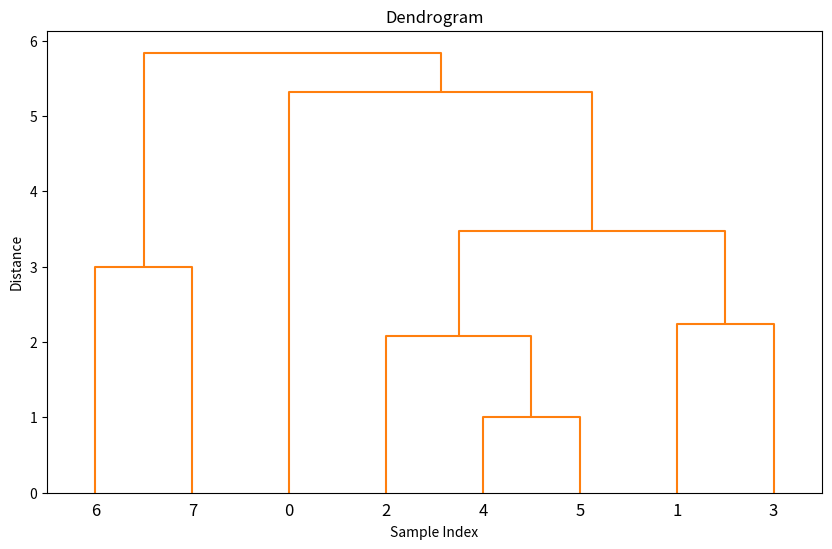

This chart was generated by the following Python code:
import numpy as np
import copy
from scipy.cluster.hierarchy import linkage, dendrogram
import matplotlib.pyplot as plt

# функция вычисления Манхэттенского расстояния
def ManhattanDistance(input_points):
    result_function = np.zeros((len(input_points), len(input_points)))
    for i in range(0, len(input_points)):
        for j in range(0, len(input_points)):
            result_function[i, j] = np.abs(input_points[j, 0] - input_points[i, 0]) + np.abs(input_points[j, 1] - input_points[i, 1])
    return result_function

class HierarchicalAgglomerativeClustering:
    def __init__(self, n_clusters=2, linkage='_min_distance'):
        self.n_clusters = n_clusters
        self.calculate_cdist = { '_min_distance' : self._min_distance, 
                               '_max_distance' : self._max_distance,
                               '_avg_distance' : self._avg_distance,
                               '_method1_distance' : self._method1_distance,
                               '_method2_distance' : self._method2_distance,
                               }[linkage]

    
    #метки с минимальным расстоянием, то есть ближайшие кластеры объединяются в новый следующим образом:
    #всем объектам одного кластера присваиваются метки другого, после чего все новые метки,
    #которые больше меток другого кластера, уменьшаются на 1, то есть их нумерация сдвигается влево
    #для устранения пропусков в последовательности;
    @staticmethod
    def _update_labels(labels, min_cdist_idxs):
        # assign a cluster number to labels
        labels[labels == min_cdist_idxs[1]] = min_cdist_idxs[0]
        labels[labels > min_cdist_idxs[1]] -= 1

        return labels
        
    # метод односвязной кластеризации
    @staticmethod
    def _min_distance(distances):
        return np.min(distances)
    
    # метод полносвязной кластеризации
    @staticmethod
    def _max_distance(distances):
        return np.max(distances)
    
    # метод среднего расстояния
    @staticmethod
    def _avg_distance(distances):
        return np.average(distances)
    
    # Метод 1. Полусумма минимального и максимального расстояния между объектами из двух кластеров 
    @staticmethod
    def _method1_distance(distances):
        return (np.max(distances) + np.min(distances)) / 2
    
    # Метод 2. Медианное расстояние между всеми парами объектов из двух кластеров
    @staticmethod
    def _method2_distance(distances):
        return np.median(distances)

    @staticmethod
    def _calculate_distance(self):
        distance_i = 0
        distance_j = 1
        for i in range(0, len(self.clusters)):
            for j in range(0, i):
                if i != j and self.clusters[i, j] < self.clusters[distance_i, distance_j] and self.clusters[i, j] != 0:
                    distance_i = i
                    distance_j = j
        distance = self.clusters[distance_i, distance_j] # поиск минимального растояния в матрице

        for i in range(0, len(self.clusters)):
            self.clusters_list_distances[distance_i][i].extend(self.clusters_list_distances[distance_j][i])
            self.clusters_list_distances[i][distance_i].extend(self.clusters_list_distances[distance_j][i]) # добавление новых дистаций в кластер
            calculated_distance = self.calculate_cdist(self.clusters_list_distances[distance_i][i]) # вычисление расстояния выбранным методом
            self.clusters[distance_i][i] = calculated_distance
            self.clusters[i][distance_i] = calculated_distance
        
        self.clusters = np.delete(self.clusters, distance_j, axis=0) # удаление строки кластеров
        self.clusters = np.delete(self.clusters, distance_j, axis=1) # удаление колонки кластеров
        for i in range(len(self.clusters_list_distances)):
            self.clusters_list_distances[i].pop(distance_j) # удаление строки координат добавленных кластеров
        self.clusters_list_distances.pop(distance_j) # удаление строки координат добавленных кластеров
        for i in range(len(self.clusters)):
            self.clusters[i, i] = 0

        self.clusters_points[distance_i].extend(self.clusters_points[distance_j]) # обхединение кластеров
        self.clusters_points.pop(distance_j)

        self.labels = self._update_labels(self.labels, (distance_i, distance_j))

        for clusters_point in self.clusters_points: # создание нестянутой матрицы
            for i in range(len(self.clusters_main)):
                distances = []
                for point in clusters_point:
                    distances.append(self.clusters_main[point[0]][i])
                if len(distances) > 1:
                    for point in clusters_point:
                        self.clusters_copy[point[0]][i] = self.calculate_cdist(distances)
                        self.clusters_copy[i][point[0]] = self.calculate_cdist(distances)
        for i in range(len(self.clusters_copy)):
            self.clusters_copy[i][i] = 0
        print('Нестянутая матрица\n', self.clusters_copy)
        
        self.clusters_difference = copy.copy(self.clusters_main) # разница матриц расстояний
        for i in range(len(self.clusters_difference)):
            for j in range(len(self.clusters_difference)):
                self.clusters_difference[i][j] -= self.clusters_copy[i][j]
        print('Разность исходной матрицы расстояний между наблюдениями (точками) и нестянутой матрицей расстояний\n', self.clusters_difference)
        self.clusters_copy = copy.copy(self.clusters_main)

        for clusters_point in self.clusters_points:
            print(clusters_point)
        print("n = len(clusters) = ", len(self.clusters))
        print("Номера кластеров для точек: ", np.array(self.labels))
        print("Рассояние между кластерами равно равно ", distance)
        print("И это расстояние между кластерами в D: ", (distance_i, distance_j))
        print('Матрица Dn расстояний между кластерами после вычислений\n', self.clusters)

    
    # функция предсказания
    def fit_predict(self, points):
        self.clusters = ManhattanDistance(points)
        self.clusters_main = copy.copy(self.clusters)
        self.clusters_copy = copy.copy(self.clusters)
        self.clusters_list_distances = []
        for i in range(len(self.clusters)):
            empty_lists = [[] for _ in range(len(self.clusters))]
            self.clusters_list_distances.append(empty_lists)
        for i in range(len(self.clusters)):
            for j in range(len(self.clusters)):
                self.clusters_list_distances[i][j].append(self.clusters[i, j]) # создание матрицы, в которой дистанции находятся в списке

        print('Манхэттенское расстояние\n', self.clusters)
        self.labels = np.arange(len(points))
        
        self.clusters_points = [point for point in points]
        self.clusters_points = [[[point, self.clusters_points[point]]] for point in range(len(points))] # информация о координатах точек и их порядковый номер
        step = 0
        while len(self.clusters) > self.n_clusters:
            print("\nШаг ", step)
            self._calculate_distance(self)
            step+=1

        return np.array(self.labels)

# создание массива наблюдений
points = np.array([[2, 2, 4, 4, 5, 5, 7, 7],
             [1, 5, 3, 6, 4, 5, 2, 5]]).T
print(points)
ac = HierarchicalAgglomerativeClustering(n_clusters=2, linkage='_min_distance')
ac_pred_res = ac.fit_predict(points)
print('\nРезультат предсказания', ac_pred_res)
# _min_distance
# _max_distance
# _avg_distance
# _method1_distance
# _method2_distance

linkage_matrix = linkage(points, method='ward', metric='euclidean')

plt.figure(figsize=(10, 6))
dendrogram(linkage_matrix, color_threshold=10)
plt.xlabel("Sample Index")
plt.ylabel("Distance")
plt.title("Dendrogram")
plt.show()